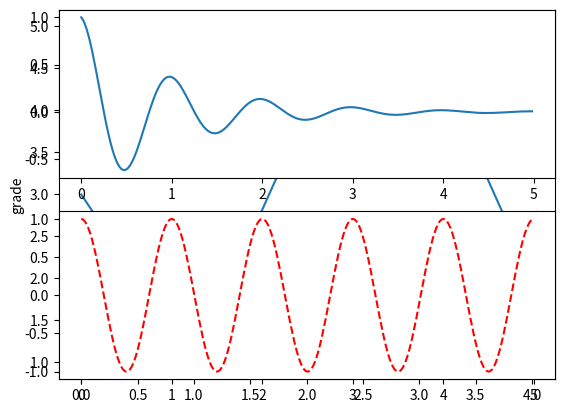

Here is the Python script that generated this plot:
#                    本节课主要内容如下简单描述
import matplotlib.pyplot as plt
import numpy as np
# 画图的库 啥都可以画 还可以把图进行保存!
# 指定x,y轴值绘制(plot函数) 指定y x轴名称(ylabel xlable)
# 指定x轴y轴值在啥区间进行绘制(axis函数)
# 可以画在一个区域内画两个及以上的图形
# (subplot函数 先指定绘图分为几个区域 然后指定在哪个区域进行绘图)

# 例子1:画个普通的图 指定了y坐标为3,1,4,5,2
plt.plot([3,1,4,5,2])
plt.ylabel("grade")
# dpi指的是每一英寸空间中包含点的数量 越多越清楚呗 默认PNG格式
plt.savefig('test2',dpi=10)
plt.show()

# 例子2:两个区域内画图
def f(t):
    return np.exp(-t)*np.cos(2*np.pi*t)
a = np.arange(0.0,5.0,0.02)
plt.subplot(211)
plt.plot(a,f(a))

plt.subplot(2,1,2)
plt.plot(a,np.cos(2*np.pi*a),'r--')
plt.show()





